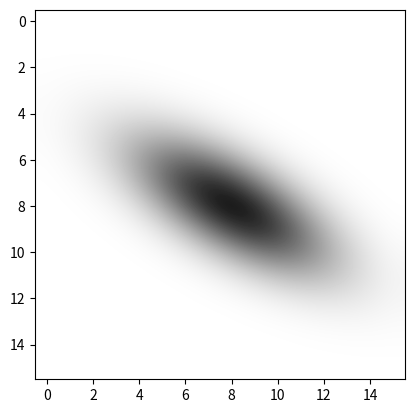

Python code for this plot:
import numpy as np
import matplotlib.pyplot as plt

A = 1
x0, y0 = 0, 0
sigma_x, sigma_y = .75, 2
shape=(16,16)
theta=np.pi/3

a = np.cos(theta)**2/2/sigma_x**2 + np.sin(theta)**2/2/sigma_y**2
b = -np.sin(2*theta)/4/sigma_x**2 + np.sin(2*theta)/4/sigma_y**2
c = np.sin(theta)**2/2/sigma_x**2 + np.cos(theta)**2/2/sigma_y**2
X,Y = np.meshgrid(np.arange(-5,+5,10./shape[0]),np.arange(-5,+5,10./shape[1]))
Z = A*np.exp( - (a*(X-x0)**2 + 2*b*(X-x0)*(Y-y0) + c*(Y-y0)**2))

plt.imshow(Z, interpolation='bicubic', cmap=plt.cm.gray_r)
plt.show()

#surf(X,Y,Z);shading interp;view(-36,36);axis equal;drawnow
#end
